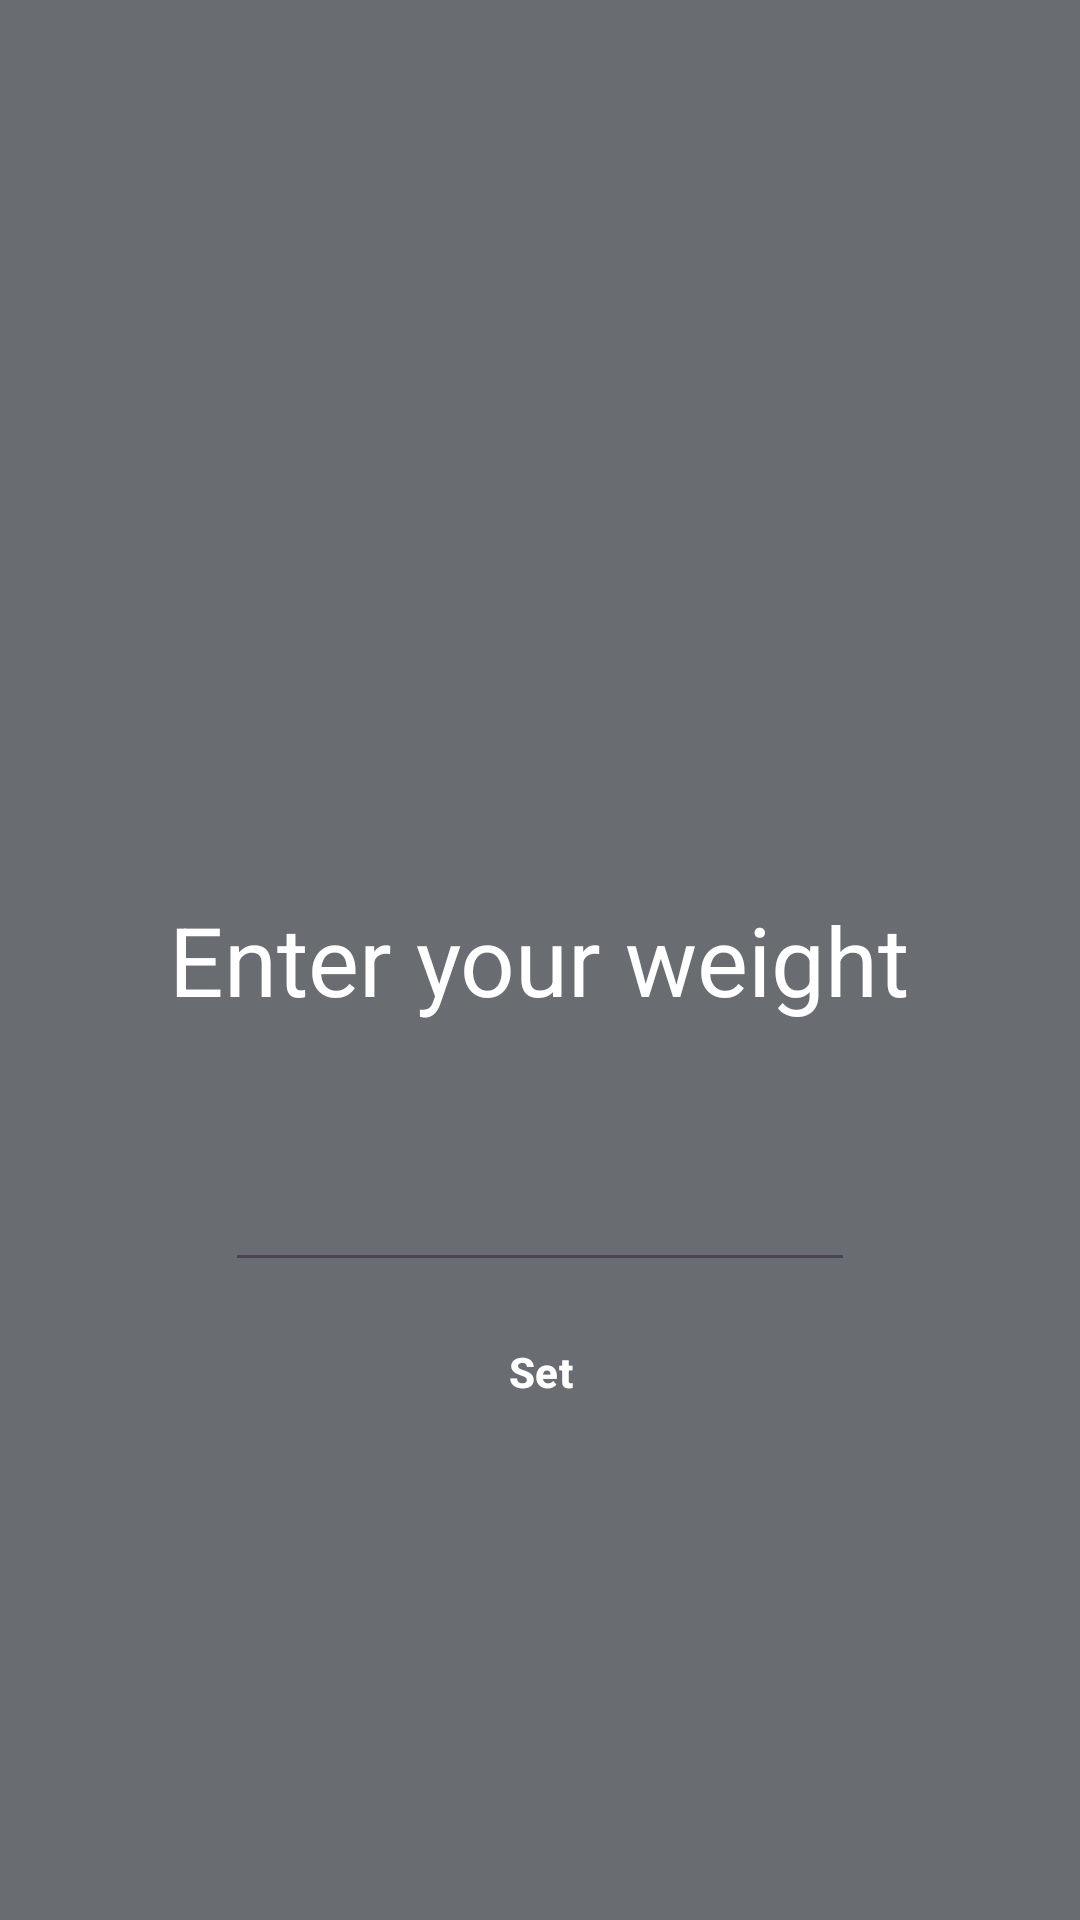

Layout XML and referenced resources for this Android screen:
<!-- AndroidManifest.xml: application theme Theme.BeFit -->
<!-- res/layout/fragment_weight.xml -->
<androidx.constraintlayout.widget.ConstraintLayout
    xmlns:android="http://schemas.android.com/apk/res/android"
    xmlns:app="http://schemas.android.com/apk/res-auto"
    xmlns:tools="http://schemas.android.com/tools"
    android:layout_width="match_parent"
    android:layout_height="match_parent"
    android:orientation="vertical"
    android:background="@color/primary"
    android:theme="@style/Theme.BeFit.Starting"
    android:animateLayoutChanges="true">

    <TextView
        android:id="@+id/text"
        android:layout_width="319dp"
        android:layout_height="132dp"
        android:gravity="center"
        android:text="Enter your weight"
        android:textColor="@color/white"
        android:textSize="32dp"
        app:layout_constraintBottom_toBottomOf="parent"
        app:layout_constraintEnd_toEndOf="parent"
        app:layout_constraintHorizontal_bias="0.494"
        app:layout_constraintStart_toStartOf="parent"
        app:layout_constraintTop_toTopOf="parent" />

    <EditText
        android:id="@+id/input"
        android:layout_width="wrap_content"
        android:layout_height="wrap_content"
        android:ems="10"
        android:inputType="numberDecimal"
        app:layout_constraintEnd_toEndOf="@+id/text"
        app:layout_constraintStart_toStartOf="@+id/text"
        android:textColor="@color/white"
        android:gravity="center"
        app:layout_constraintTop_toBottomOf="@+id/text" />

    <Button
        android:id="@+id/button"
        style="@style/Widget.Material3.Button.TextButton"
        android:layout_width="141dp"
        android:layout_height="60dp"
        android:layout_marginHorizontal="16dp"
        android:layout_marginBottom="180dp"
        android:text="Set"
        android:textColor="@color/white"
        android:textStyle="bold"
        app:layout_constraintBottom_toBottomOf="parent"
        app:layout_constraintEnd_toEndOf="parent"
        app:layout_constraintStart_toStartOf="parent"
        app:layout_constraintTop_toBottomOf="@+id/input"
        app:layout_constraintVertical_bias="0.0" />

</androidx.constraintlayout.widget.ConstraintLayout>
<!-- resources referenced by this layout -->
<resources>
  <color name="primary">#696d72</color>
  <color name="white">#FFFFFFFF</color>
  <style name="Theme.BeFit.Starting" parent="Theme.SplashScreen">
          <item name="windowSplashScreenBackground">@color/primary</item>
          <item name="windowSplashScreenAnimatedIcon">@drawable/splash_inset</item>
          <item name="postSplashScreenTheme">@style/Theme.BeFit</item>
      </style>
  <style name="Theme.BeFit" parent="Theme.Material3.Light.NoActionBar">
          
          <item name="colorPrimary">@color/primary</item>
          <item name="colorPrimaryVariant">@color/purple_700</item>
          <item name="colorOnPrimary">@color/black</item>
          
          <item name="colorSecondary">@color/teal_200</item>
          <item name="colorSecondaryVariant">@color/teal_700</item>
          <item name="colorOnSecondary">@color/black</item>
      </style>
  <!-- drawable splash_inset (drawable) -->
  <inset xmlns:android="http://schemas.android.com/apk/res/android"
      android:drawable="@drawable/befit_logo"
      android:insetLeft="36dp"
      android:insetRight="36dp"
      android:insetTop="54dp"
      android:insetBottom="54dp"/>
  <color name="purple_700">#FF3700B3</color>
  <color name="black">#FF000000</color>
  <color name="teal_200">#FF03DAC5</color>
  <color name="teal_700">#FF018786</color>
  <!-- drawable befit_logo: vector/xml drawable (drawable, 3838 chars, omitted) -->
</resources>
